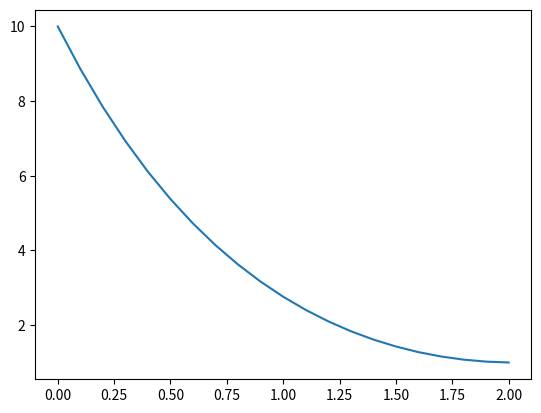

The matplotlib source for this figure:
import matplotlib.pyplot as plt

y = (10.000, 8.864, 7.844, 6.929, 6.109, 5.376, 4.722, 4.139, 3.622, 3.164, 2.761, 2.408, 2.101, 1.837, 1.614, 1.428, 1.277, 1.161, 1.076, 1.023, 1.000)
t = (0.000, 0.100, 0.200, 0.300, 0.400, 0.500, 0.600, 0.700, 0.800, 0.900, 1.000, 1.100, 1.200, 1.300, 1.400, 1.500, 1.600, 1.700, 1.800, 1.900, 2.000)

plt.plot(t, y)
plt.show()
